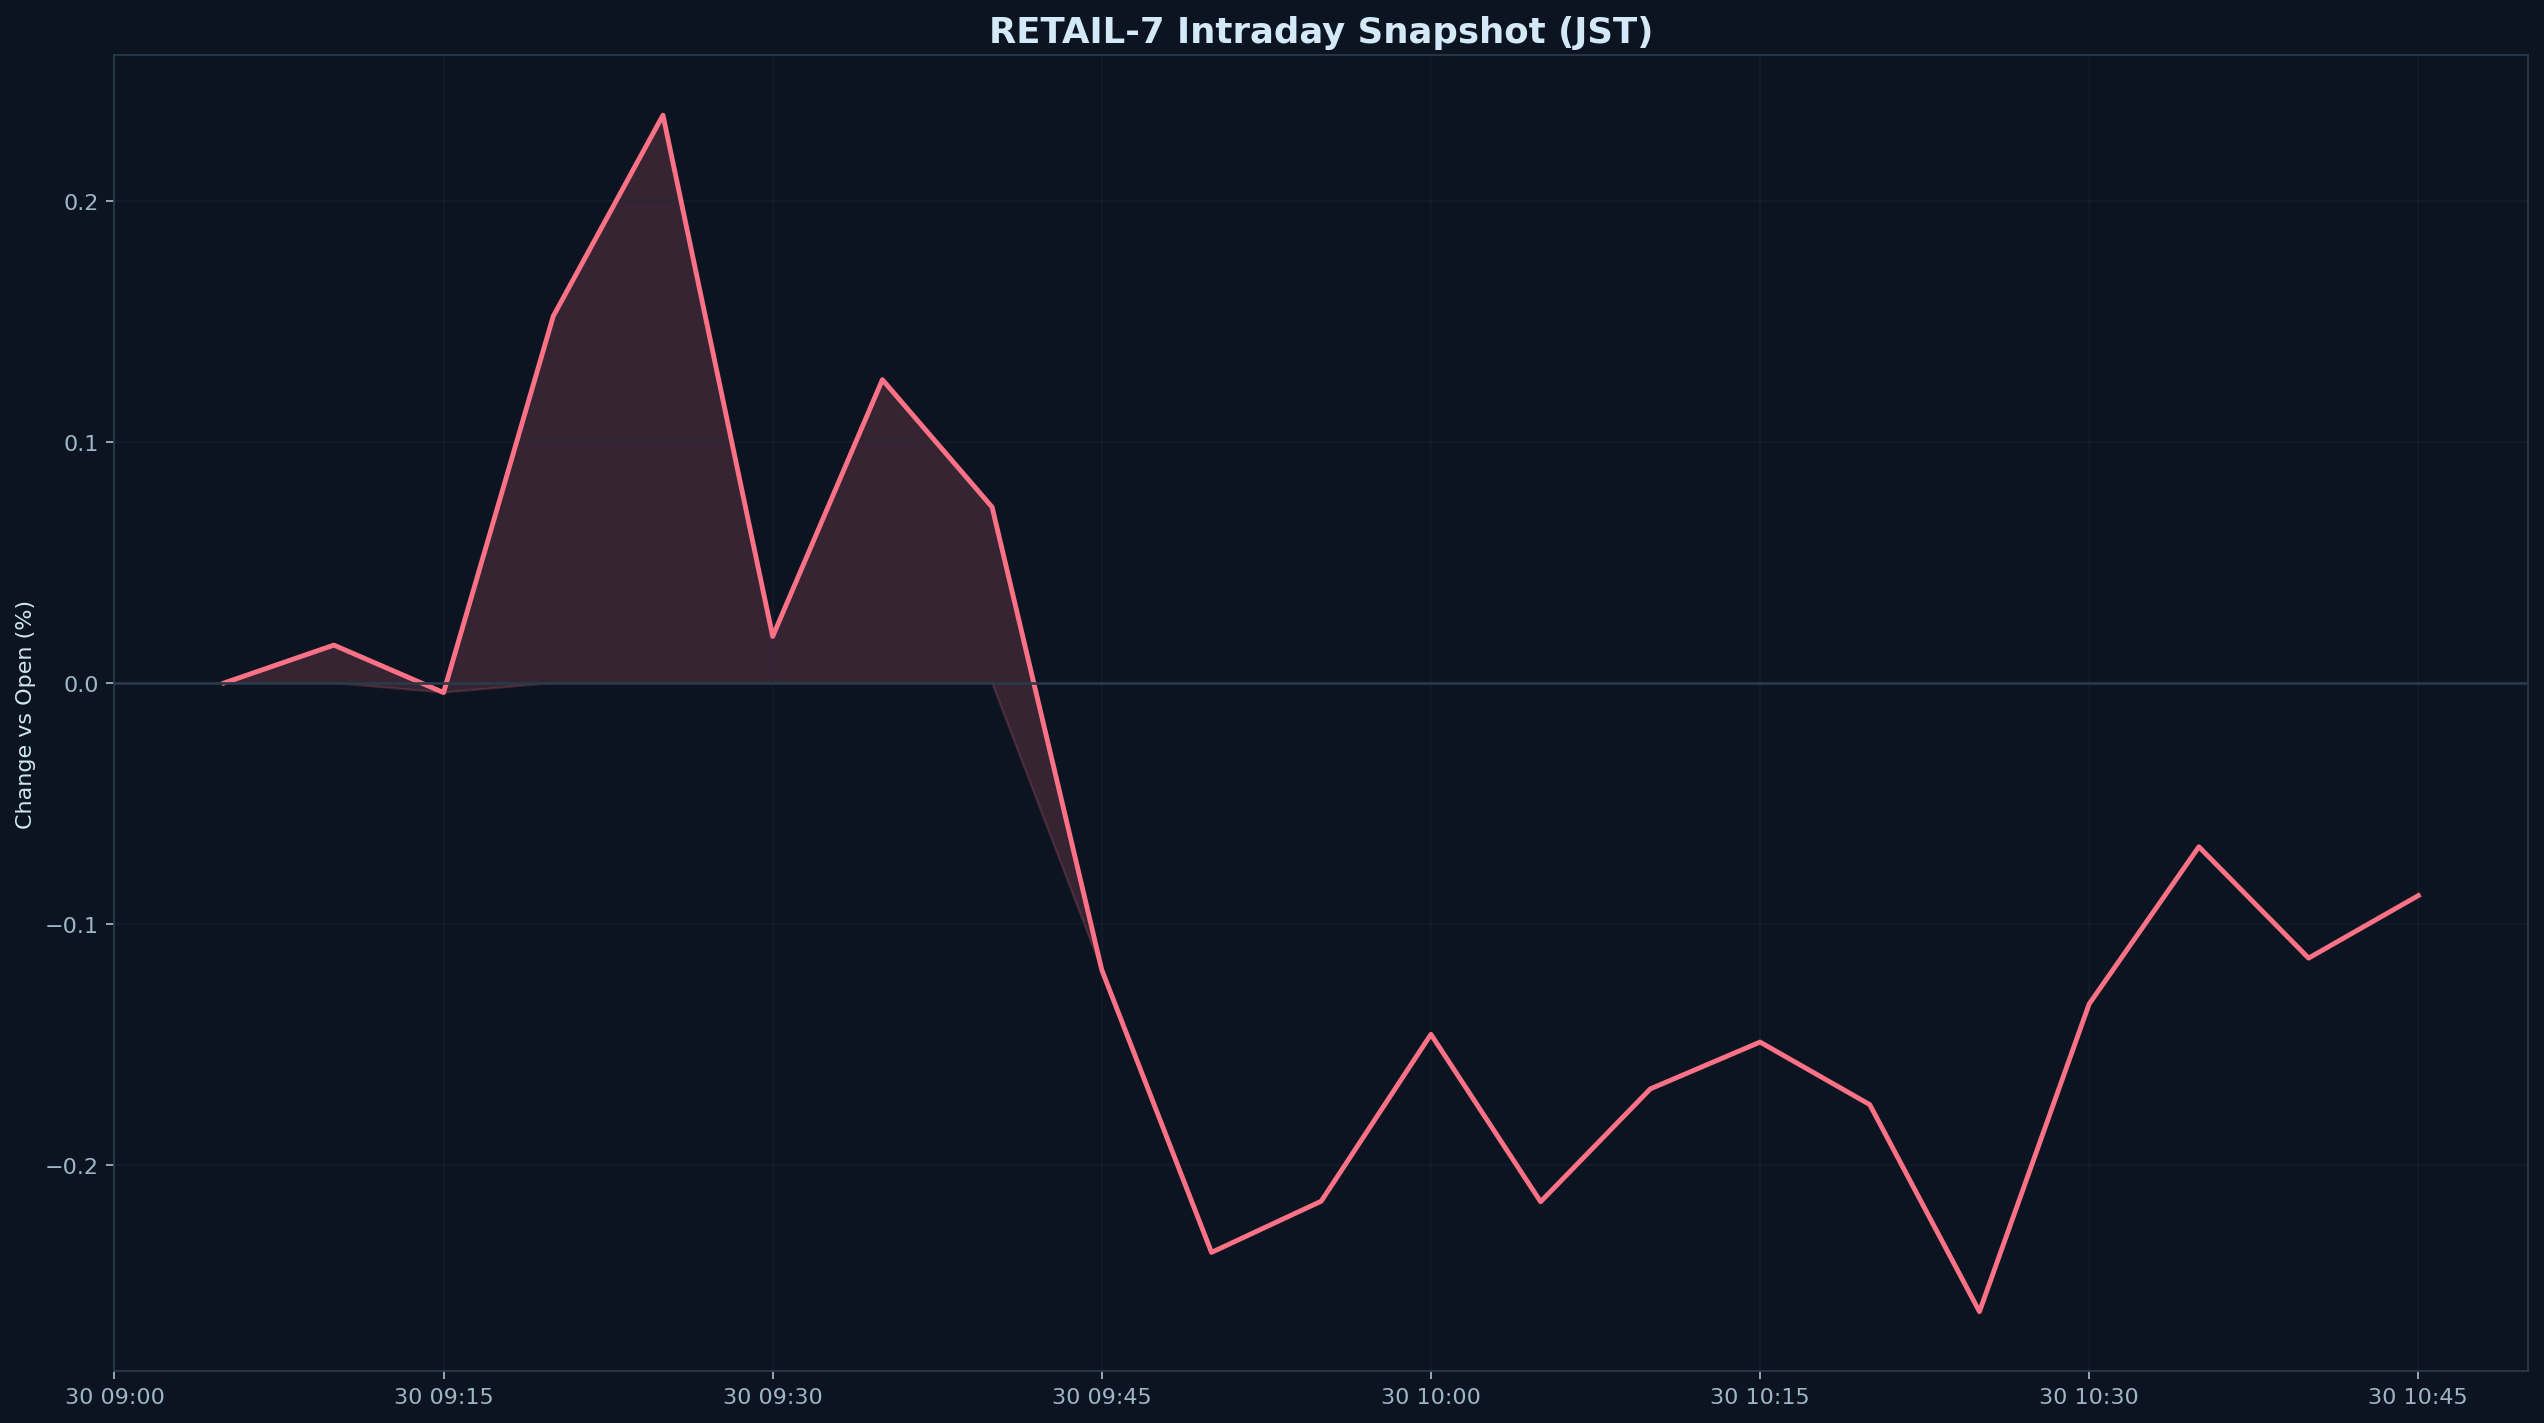

Source data for this figure (header and first rows):
datetime_jst, pct
2026-01-30 09:05:00+09:00, 0.000000
2026-01-30 09:10:00+09:00, 0.01571
2026-01-30 09:15:00+09:00, -0.003993
2026-01-30 09:20:00+09:00, 0.1522
2026-01-30 09:25:00+09:00, 0.2356
2026-01-30 09:30:00+09:00, 0.0193
2026-01-30 09:35:00+09:00, 0.1258
2026-01-30 09:40:00+09:00, 0.07296
2026-01-30 09:45:00+09:00, -0.1191
2026-01-30 09:50:00+09:00, -0.2363
2026-01-30 09:55:00+09:00, -0.215
2026-01-30 10:00:00+09:00, -0.1458
2026-01-30 10:05:00+09:00, -0.2152
2026-01-30 10:10:00+09:00, -0.1684
2026-01-30 10:15:00+09:00, -0.149
2026-01-30 10:20:00+09:00, -0.1749
2026-01-30 10:25:00+09:00, -0.2608
2026-01-30 10:30:00+09:00, -0.1332
2026-01-30 10:35:00+09:00, -0.06797
2026-01-30 10:40:00+09:00, -0.1142
2026-01-30 10:45:00+09:00, -0.08822
